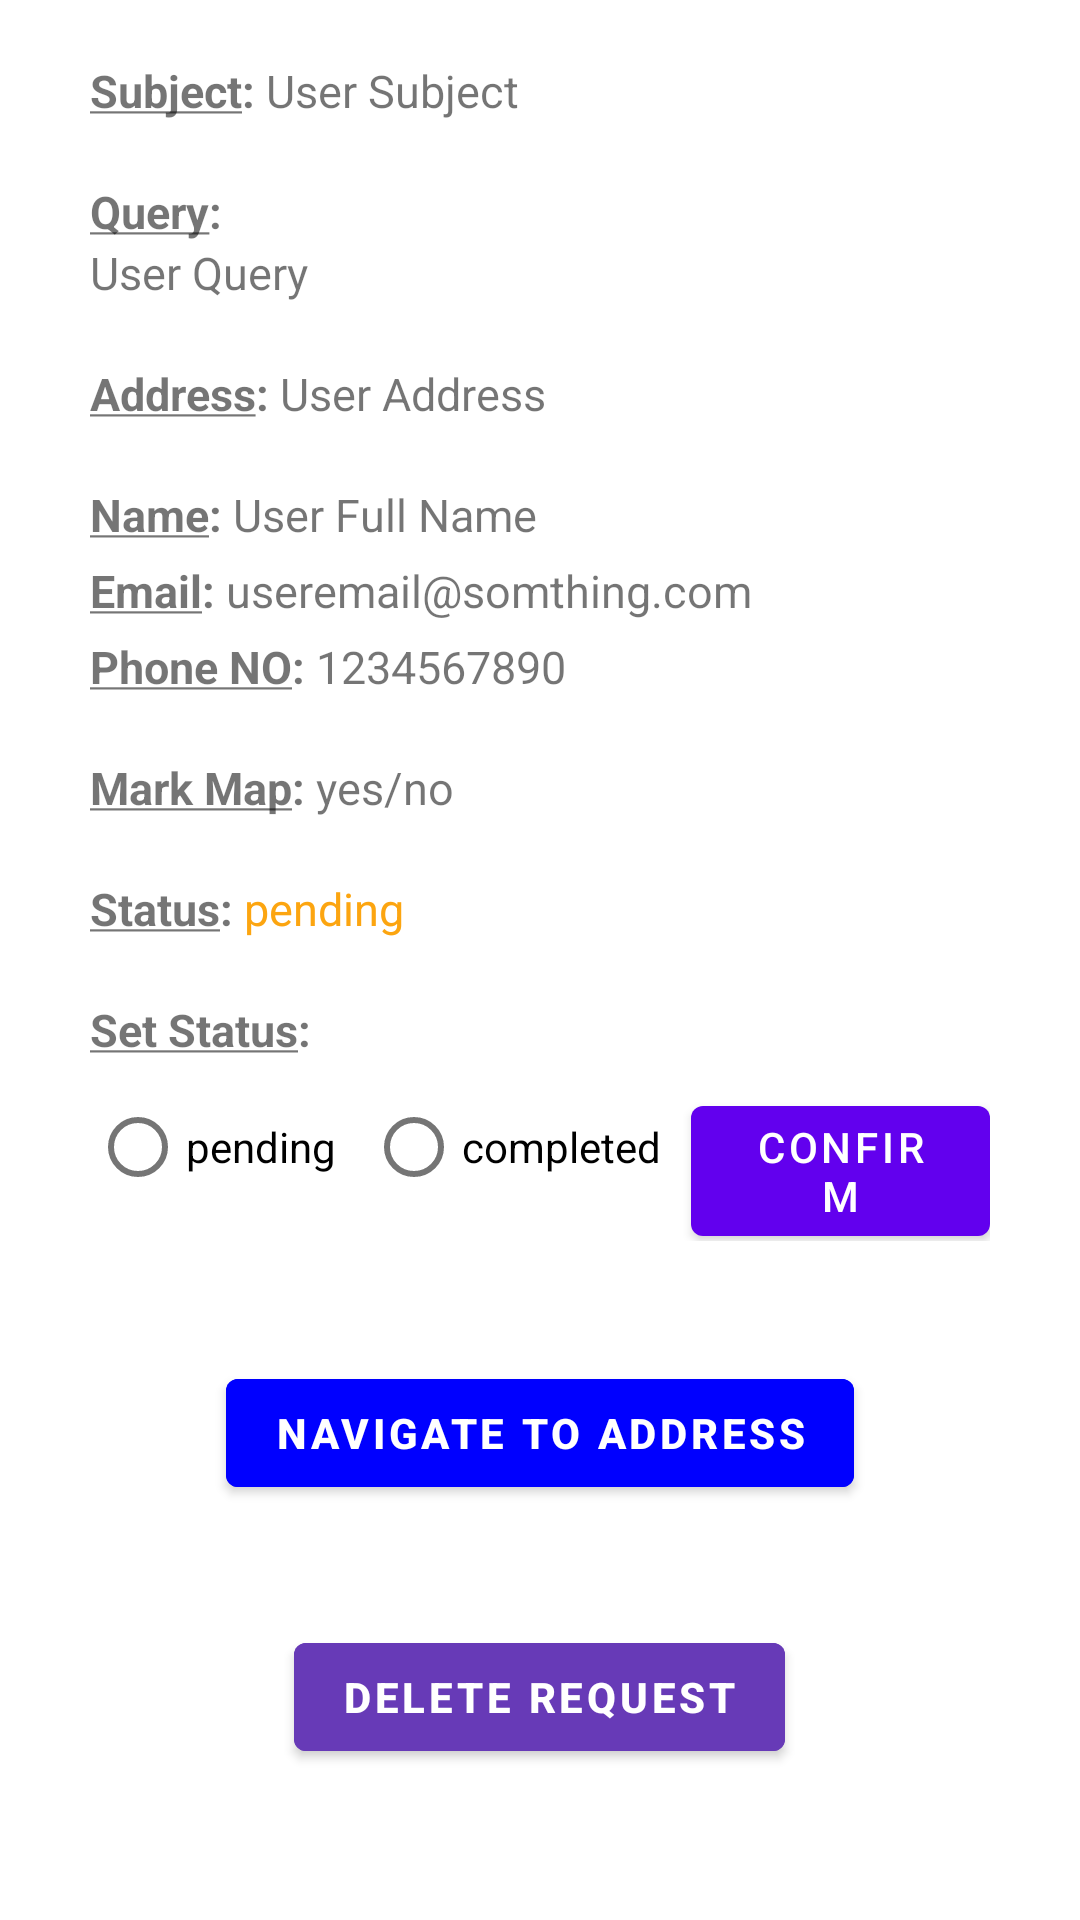

The Android layout XML behind this screen, and the referenced resources:
<!-- AndroidManifest.xml: application theme Theme.EcoBin -->
<!-- res/layout/activity_worker_view_complaint.xml -->
<?xml version="1.0" encoding="utf-8"?>
<ScrollView xmlns:android="http://schemas.android.com/apk/res/android"
    xmlns:app="http://schemas.android.com/apk/res-auto"
    xmlns:tools="http://schemas.android.com/tools"
    android:layout_width="match_parent"
    android:layout_height="match_parent"
    tools:context=".workerViewComplaint">

    <androidx.constraintlayout.widget.ConstraintLayout
        android:layout_width="match_parent"
        android:layout_height="wrap_content"
        tools:context=".workerViewComplaint">

        <LinearLayout
            android:id="@+id/linearLayout3"
            android:layout_width="300dp"
            android:layout_height="wrap_content"
            android:orientation="vertical"
            app:layout_constraintBottom_toBottomOf="parent"
            app:layout_constraintEnd_toEndOf="parent"
            app:layout_constraintStart_toStartOf="parent"
            app:layout_constraintTop_toTopOf="parent">
            <LinearLayout
                android:layout_width="match_parent"
                android:layout_height="match_parent"
                android:layout_marginTop="20dp"
                android:orientation="horizontal">

                <TextView
                    android:id="@+id/textView8"
                    android:layout_width="wrap_content"
                    android:layout_height="wrap_content"
                    android:text="@string/subjectColon"
                    android:textSize="15sp"
                    android:textStyle="bold" />

                <TextView
                    android:id="@+id/subjectComp"
                    android:layout_width="wrap_content"
                    android:layout_height="wrap_content"
                    android:layout_weight="1"
                    android:text="@string/user_subject"
                    android:textSize="15sp" />
            </LinearLayout>
            <LinearLayout
                android:layout_width="match_parent"
                android:layout_height="match_parent"
                android:layout_marginTop="20dp"
                android:orientation="vertical">
                <TextView
                    android:id="@+id/textView9"
                    android:layout_width="match_parent"
                    android:layout_height="wrap_content"
                    android:text="@string/queryColon"
                    android:textSize="15sp"
                    android:textStyle="bold" />
                <TextView
                    android:id="@+id/queryComp"
                    android:layout_width="match_parent"
                    android:layout_height="wrap_content"
                    android:layout_weight="1"
                    android:text="@string/user_query"
                    android:textSize="15sp" />
            </LinearLayout>
            <LinearLayout
                android:layout_width="match_parent"
                android:layout_height="match_parent"
                android:layout_marginTop="20dp"
                android:orientation="horizontal">

                <TextView
                    android:id="@+id/textView10"
                    android:layout_width="wrap_content"
                    android:layout_height="wrap_content"
                    android:text="@string/addressColon"
                    android:textSize="15sp"
                    android:textStyle="bold" />

                <TextView
                    android:id="@+id/addressComp"
                    android:layout_width="wrap_content"
                    android:layout_height="wrap_content"
                    android:layout_weight="1"
                    android:text="@string/user_address"
                    android:textSize="15sp" />
            </LinearLayout>

            <LinearLayout
                android:layout_width="match_parent"
                android:layout_height="match_parent"
                android:layout_marginTop="20dp"
                android:orientation="horizontal">

                <TextView
                    android:id="@+id/textView5"
                    android:layout_width="wrap_content"
                    android:layout_height="wrap_content"
                    android:text="@string/nameColon"
                    android:textSize="15sp"
                    android:textStyle="bold" />

                <TextView
                    android:id="@+id/nameComp"
                    android:layout_width="wrap_content"
                    android:layout_height="wrap_content"
                    android:layout_weight="1"
                    android:text="@string/user_full_name"
                    android:textSize="15sp" />
            </LinearLayout>

            <LinearLayout
                android:layout_width="match_parent"
                android:layout_height="match_parent"
                android:layout_marginTop="5dp"
                android:orientation="horizontal">

                <TextView
                    android:id="@+id/textView6"
                    android:layout_width="wrap_content"
                    android:layout_height="wrap_content"
                    android:text="@string/emailColon"
                    android:textSize="15sp"
                    android:textStyle="bold" />

                <TextView
                    android:id="@+id/emailComp"
                    android:layout_width="wrap_content"
                    android:layout_height="wrap_content"
                    android:layout_weight="1"
                    android:text="@string/useremail_somthing_com"
                    android:textSize="15sp" />
            </LinearLayout>

            <LinearLayout
                android:layout_width="match_parent"
                android:layout_height="match_parent"
                android:layout_marginTop="5dp"
                android:orientation="horizontal">

                <TextView
                    android:id="@+id/textView7"
                    android:layout_width="wrap_content"
                    android:layout_height="wrap_content"
                    android:text="@string/phoneColon"
                    android:textSize="15sp"
                    android:textStyle="bold" />

                <TextView
                    android:id="@+id/phoneComp"
                    android:layout_width="wrap_content"
                    android:layout_height="wrap_content"
                    android:layout_weight="1"
                    android:text="@string/_1234567890"
                    android:textSize="15sp" />
            </LinearLayout>
            <LinearLayout
                android:layout_width="match_parent"
                android:layout_height="match_parent"
                android:layout_marginTop="20dp"
                android:orientation="horizontal">

                <TextView
                    android:id="@+id/textView13"
                    android:layout_width="wrap_content"
                    android:layout_height="wrap_content"
                    android:text="@string/mark_mapColon"
                    android:textSize="15sp"
                    android:textStyle="bold" />

                <TextView
                    android:id="@+id/markMapComp"
                    android:layout_width="wrap_content"
                    android:layout_height="wrap_content"
                    android:layout_weight="1"
                    android:text="yes/no"
                    android:textSize="15sp" />
            </LinearLayout>
            <LinearLayout
                android:layout_width="match_parent"
                android:layout_height="match_parent"
                android:layout_marginTop="20dp"
                android:orientation="horizontal">

                <TextView
                    android:id="@+id/textView11"
                    android:layout_width="wrap_content"
                    android:layout_height="wrap_content"
                    android:text="@string/statusColon"
                    android:textSize="15sp"
                    android:textStyle="bold" />

                <TextView
                    android:id="@+id/statusComp"
                    android:layout_width="wrap_content"
                    android:layout_height="wrap_content"
                    android:layout_weight="1"
                    android:text="pending"
                    android:textColor="#FCA510"
                    android:textSize="15sp" />
            </LinearLayout>
            <TextView
                android:layout_width="wrap_content"
                android:layout_height="wrap_content"
                android:layout_marginTop="20dp"
                android:textSize="15sp"
                android:textStyle="bold"
                android:text="@string/set_status"/>
            <LinearLayout
                android:layout_width="match_parent"
                android:layout_height="match_parent"
                android:layout_marginTop="5dp"
                android:orientation="horizontal">
                <RadioGroup
                    android:id="@+id/radioGrpStatus"
                    android:layout_width="match_parent"
                    android:layout_height="match_parent"
                    android:orientation="horizontal">
                    <RadioButton
                        android:id="@+id/pendingRB"
                        android:layout_width="wrap_content"
                        android:layout_height="wrap_content"
                        android:text="@string/pending" />
                    <RadioButton
                        android:id="@+id/completedRB"
                        android:layout_width="wrap_content"
                        android:layout_height="wrap_content"
                        android:layout_marginStart="10dp"
                        android:text="@string/completed" />
                    <Button
                        android:id="@+id/conBtn"
                        android:layout_width="wrap_content"
                        android:layout_height="wrap_content"
                        android:layout_marginStart="10dp"
                        android:text="Confirm"/>

                </RadioGroup>
            </LinearLayout>
            <Button
                android:id="@+id/navigateBtn"
                android:layout_width="wrap_content"
                android:layout_height="wrap_content"
                android:layout_gravity="center"
                android:text="@string/navigate_to_address"
                android:textStyle="bold"
                android:backgroundTint="#0000ff"
                android:textColor="#ffffff"
                android:layout_marginTop="40dp"/>
            <Button
                android:id="@+id/deleteBtn"
                android:layout_width="wrap_content"
                android:layout_height="wrap_content"
                android:layout_gravity="center"
                android:text="@string/delete_request"
                android:textStyle="bold"
                android:backgroundTint="#673AB7"
                android:textColor="#ffffff"
                android:layout_marginTop="40dp"/>

            <View
                android:id="@+id/view2"
                android:layout_width="match_parent"
                android:layout_height="50dp" />

        </LinearLayout>

    </androidx.constraintlayout.widget.ConstraintLayout>
</ScrollView>
<!-- resources referenced by this layout -->
<resources>
  <string name="_1234567890">1234567890</string>
  <string name="addressColon"><b><u>Address</u>:\u0020</b></string>
  <string name="completed">completed</string>
  <string name="delete_request">Delete Request</string>
  <string name="emailColon"><b><u>Email</u>:\u0020</b></string>
  <string name="mark_mapColon"><b><u>Mark Map</u>:\u0020</b></string>
  <string name="nameColon"><b><u>Name</u>:\u0020</b></string>
  <string name="navigate_to_address">Navigate to address</string>
  <string name="pending">pending</string>
  <string name="phoneColon"><b><u>Phone NO</u>:\u0020</b></string>
  <string name="queryColon"><b><u>Query</u>:\u0020</b></string>
  <string name="set_status"><b><u>Set Status</u>:\u0020</b></string>
  <string name="statusColon"><b><u>Status</u>:\u0020</b></string>
  <string name="subjectColon"><b><u>Subject</u>:\u0020</b></string>
  <string name="user_address">User Address</string>
  <string name="user_full_name">User Full Name</string>
  <string name="user_query">User Query</string>
  <string name="user_subject">User Subject</string>
  <string name="useremail_somthing_com">useremail@somthing.com</string>
  <style name="Theme.EcoBin" parent="Theme.MaterialComponents.DayNight.DarkActionBar">
          
          <item name="colorPrimary">@color/purple_500</item>
          <item name="colorPrimaryVariant">@color/purple_700</item>
          <item name="colorOnPrimary">@color/white</item>
          
          <item name="colorSecondary">@color/teal_200</item>
          <item name="colorSecondaryVariant">@color/teal_700</item>
          <item name="colorOnSecondary">@color/black</item>
          
          <item name="android:statusBarColor" tools:targetApi="l">?attr/colorPrimaryVariant</item>
          
      </style>
  <color name="purple_500">#FF6200EE</color>
  <color name="purple_700">#FF3700B3</color>
  <color name="white">#FFFFFFFF</color>
  <color name="teal_200">#FF03DAC5</color>
  <color name="teal_700">#FF018786</color>
  <color name="black">#FF000000</color>
</resources>
